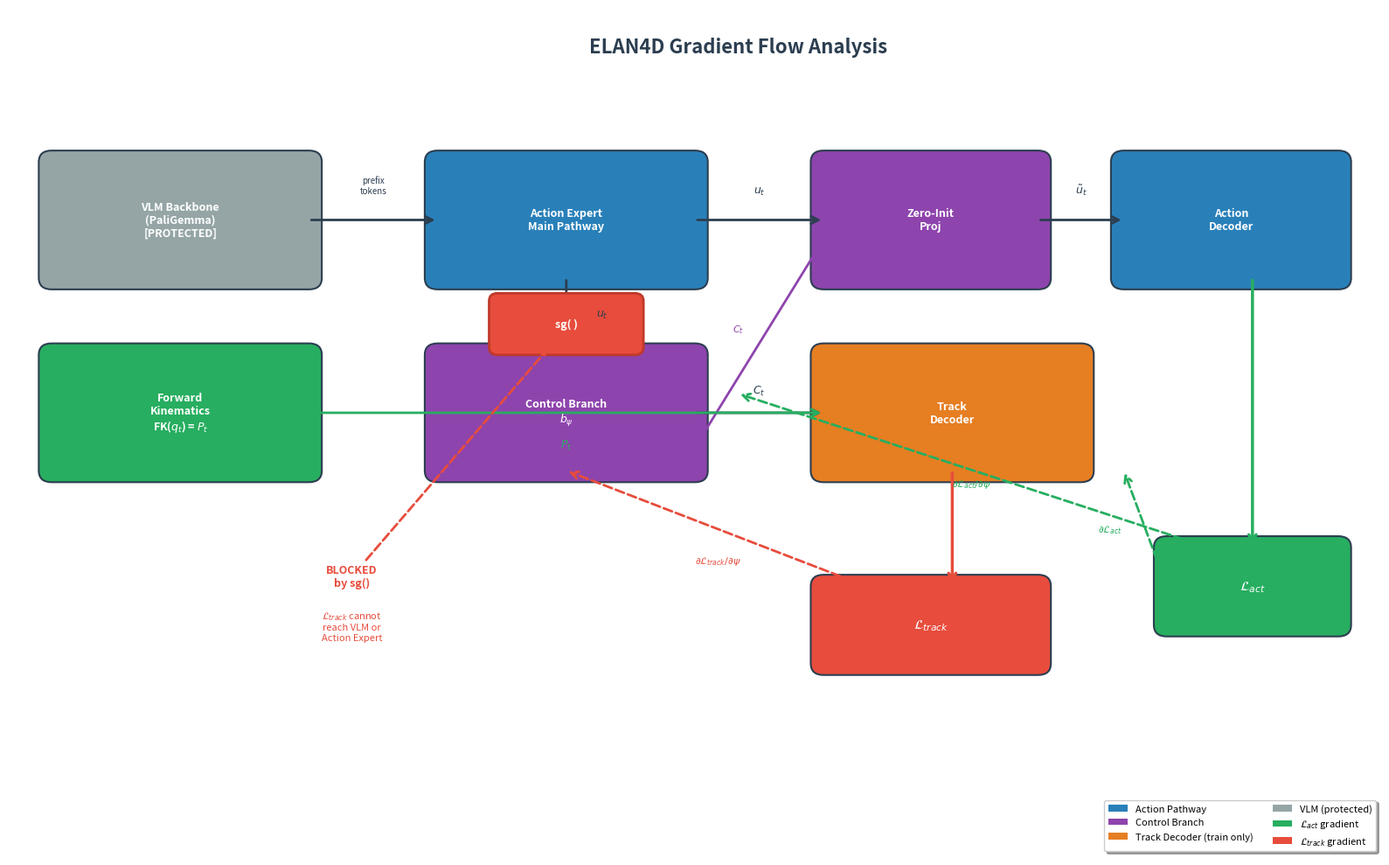

This chart was generated by the following Python code: (Note: this script raises an exception after producing the figure.)
"""
Generate a gradient flow diagram for ELAN4D showing how L_act and L_track
gradients flow through the architecture.
Output: gradient_flow.png
"""
import matplotlib.pyplot as plt
import matplotlib.patches as mpatches
from matplotlib.patches import FancyArrowPatch, FancyBboxPatch
import numpy as np

fig, ax = plt.subplots(figsize=(16, 10))
ax.set_xlim(-0.5, 15.5)
ax.set_ylim(-1, 10)
ax.axis('off')

def draw_box(ax, xy, w, h, label, color, text_color='white', fontsize=9):
    box = FancyBboxPatch(xy, w, h, boxstyle="round,pad=0.15",
                         facecolor=color, edgecolor='#2c3e50', linewidth=1.5)
    ax.add_patch(box)
    ax.text(xy[0] + w/2, xy[1] + h/2, label,
            ha='center', va='center', fontsize=fontsize,
            fontweight='bold', color=text_color, wrap=True)

def draw_arrow(ax, start, end, color='#2c3e50', style='->', lw=2, ls='-'):
    arrow = FancyArrowPatch(start, end, arrowstyle=style,
                            color=color, linewidth=lw, linestyle=ls,
                            connectionstyle='arc3,rad=0.0',
                            mutation_scale=15)
    ax.add_patch(arrow)

ax.text(8, 9.5, 'ELAN4D Gradient Flow Analysis', fontsize=16,
        fontweight='bold', ha='center', va='center', color='#2c3e50')

draw_box(ax, (0, 6.5), 3, 1.5, 'VLM Backbone\n(PaliGemma)\n[PROTECTED]', '#95a5a6')
draw_box(ax, (4.5, 6.5), 3, 1.5, 'Action Expert\nMain Pathway', '#2980b9')
draw_box(ax, (4.5, 4), 3, 1.5, 'Control Branch\n$b_\\psi$', '#8e44ad')
draw_box(ax, (9, 6.5), 2.5, 1.5, 'Zero-Init\nProj', '#8e44ad')
draw_box(ax, (12.5, 6.5), 2.5, 1.5, 'Action\nDecoder', '#2980b9')
draw_box(ax, (9, 4), 3, 1.5, 'Track\nDecoder', '#e67e22')
draw_box(ax, (0, 4), 3, 1.5, 'Forward\nKinematics\nFK($q_t$) = $P_t$', '#27ae60')
draw_box(ax, (13, 2), 2, 1, '$\\mathcal{L}_{act}$', '#27ae60', fontsize=11)
draw_box(ax, (9, 1.5), 2.5, 1, '$\\mathcal{L}_{track}$', '#e74c3c', fontsize=11)

draw_arrow(ax, (3, 7.25), (4.5, 7.25), color='#2c3e50')
ax.text(3.75, 7.6, 'prefix\ntokens', fontsize=7, ha='center', color='#2c3e50')

draw_arrow(ax, (6, 6.5), (6, 5.5), color='#2c3e50')
ax.text(6.35, 6.0, '$u_t$', fontsize=9, ha='left', color='#2c3e50')

sg_box = FancyBboxPatch((5.2, 5.6), 1.6, 0.6, boxstyle="round,pad=0.1",
                         facecolor='#e74c3c', edgecolor='#c0392b', linewidth=2)
ax.add_patch(sg_box)
ax.text(6.0, 5.9, 'sg( )', fontsize=9, fontweight='bold',
        ha='center', va='center', color='white')

draw_arrow(ax, (7.5, 4.75), (9, 4.75), color='#2c3e50')
ax.text(8.25, 5.0, '$C_t$', fontsize=9, ha='center', color='#2c3e50')

draw_arrow(ax, (7.5, 4.3), (9, 7.0), color='#8e44ad')
ax.text(8.0, 5.8, '$C_t$', fontsize=8, ha='center', color='#8e44ad')

draw_arrow(ax, (11.5, 7.25), (12.5, 7.25), color='#2c3e50')
ax.text(12.0, 7.6, '$\\tilde{u}_t$', fontsize=9, ha='center', color='#2c3e50')

draw_arrow(ax, (7.5, 7.25), (9, 7.25), color='#2c3e50')
ax.text(8.25, 7.6, '$u_t$', fontsize=9, ha='center', color='#2c3e50')

draw_arrow(ax, (3, 4.75), (9, 4.75), color='#27ae60')
ax.text(6.0, 4.3, '$P_t$', fontsize=9, ha='center', color='#27ae60')

draw_arrow(ax, (14, 6.5), (14, 3), color='#27ae60', lw=2.5)
draw_arrow(ax, (10.5, 4), (10.5, 2.5), color='#e74c3c', lw=2.5)

draw_arrow(ax, (13, 2.5), (12.5, 4), color='#27ae60', lw=2, ls='--', style='->')
ax.text(12.2, 3.2, '$\\partial\\mathcal{L}_{act}$', fontsize=8, color='#27ae60')

draw_arrow(ax, (13.5, 3), (8, 5), color='#27ae60', lw=2, ls='--', style='->')
ax.text(10.5, 3.8, '$\\partial\\mathcal{L}_{act}/\\partial\\psi$', fontsize=8, color='#27ae60')

draw_arrow(ax, (9.5, 2.5), (6, 4), color='#e74c3c', lw=2, ls='--', style='->')
ax.text(7.5, 2.8, '$\\partial\\mathcal{L}_{track}/\\partial\\psi$', fontsize=8, color='#e74c3c')

ax.annotate('BLOCKED\nby sg()',
            xy=(5.8, 5.6), xytext=(3.5, 2.5),
            fontsize=9, fontweight='bold', color='#e74c3c',
            ha='center',
            arrowprops=dict(arrowstyle='->', color='#e74c3c', lw=2, ls='--'))
ax.text(3.5, 1.8, '$\\mathcal{L}_{track}$ cannot\nreach VLM or\nAction Expert',
        fontsize=8, ha='center', color='#e74c3c', style='italic')

legend_items = [
    (mpatches.Patch(facecolor='#2980b9'), 'Action Pathway'),
    (mpatches.Patch(facecolor='#8e44ad'), 'Control Branch'),
    (mpatches.Patch(facecolor='#e67e22'), 'Track Decoder (train only)'),
    (mpatches.Patch(facecolor='#95a5a6'), 'VLM (protected)'),
    (mpatches.Patch(facecolor='#27ae60'), '$\\mathcal{L}_{act}$ gradient'),
    (mpatches.Patch(facecolor='#e74c3c'), '$\\mathcal{L}_{track}$ gradient'),
]
ax.legend(handles=[item[0] for item in legend_items],
          labels=[item[1] for item in legend_items],
          loc='lower right', fontsize=8, ncol=2,
          frameon=True, fancybox=True, shadow=True)

plt.tight_layout()
plt.savefig('d:/SRC/Robot/InternVLA-A-series/b/d/ELAN4D/asset/gradient_flow.png',
            dpi=200, bbox_inches='tight', facecolor='white')
plt.close()
print("Saved gradient_flow.png")
